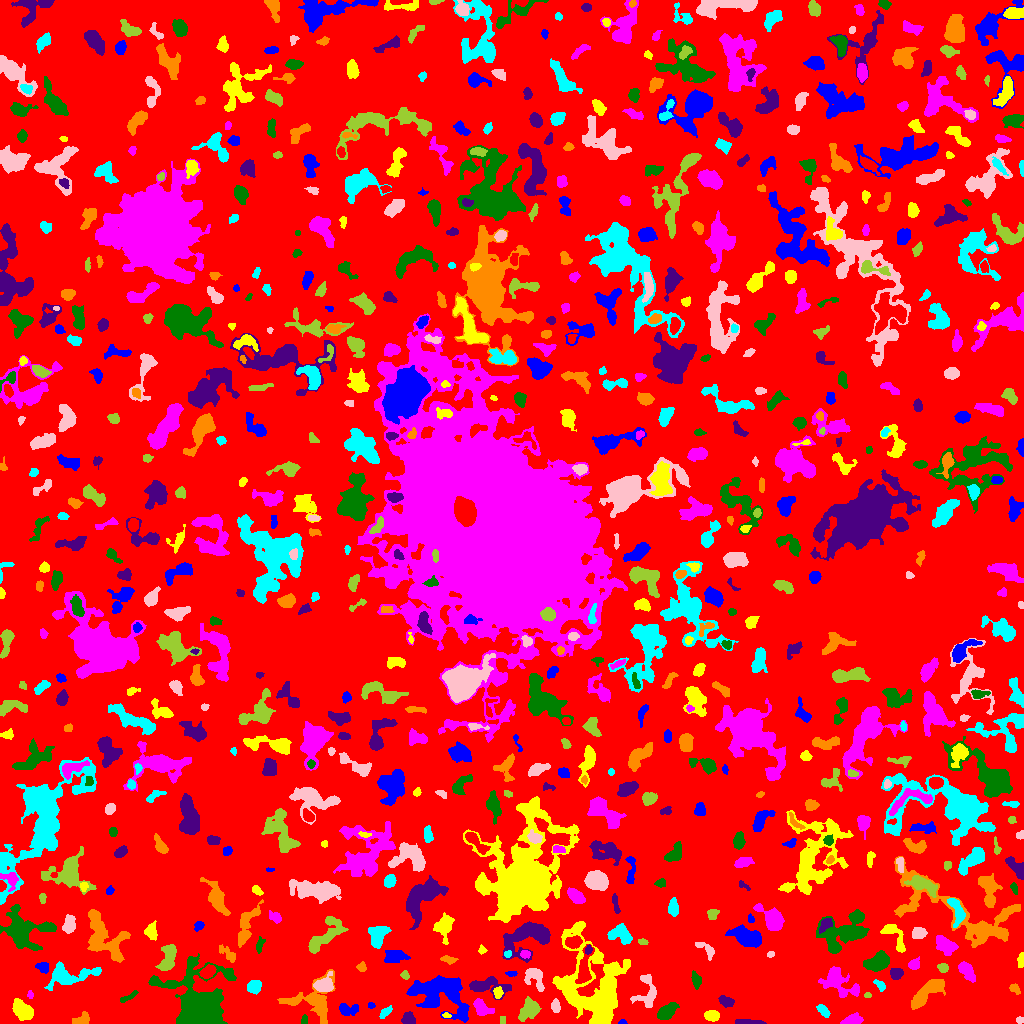

The data file committed next to this chart (first rows):
ID, X, Y, A, B, theta, total_flux, mu_max, mu_median, mu_mean, R_fwhm, R_e, R10, R90, x_start, x_end, y_start, y_end, area, greylevel
0, 514, 510.7, 303.8, 295.5, 1.476, 1136626, 14.0, 1.0, 1.535, 30.54, 217.1, 79.98, 361.1, 0, 1023, 0, 1023, 740675, 1.535
1, 622.3, 1.252, 1.79, 1.177, -0.04349, 115.0, 8.0, 3.0, 3.108, 2.257, 1.693, 0.5642, 2.821, 618, 627, 0, 4, 37, 7.108
2, 711.6, 7.822, 3.37, 2.235, -0.09057, 585.0, 11.0, 3.0, 3.849, 3.568, 3.478, 1.262, 5.614, 704, 719, 2, 13, 152, 7.849
3, 852.1, 3.119, 4.514, 2.136, 0.2267, 639.0, 9.0, 3.0, 3.55, 4.478, 3.785, 1.493, 6.024, 840, 863, 0, 11, 180, 7.55
4, 304.1, 3.133, 2.318, 1.58, 1.32, 98.0, 4.0, 2.0, 1.661, 3.432, 2.459, 0.7979, 3.613, 301, 307, 0, 9, 59, 7.661
5, 746.4, 1.293, 7.811, 1.178, -0.01762, 427.0, 7.0, 3.0, 3.187, 3.7, 3.385, 1.382, 5.557, 735, 766, 0, 4, 134, 6.187
6, 82.53, 4.569, 4.027, 2.522, 0.3952, 401.0, 7.0, 2.0, 2.604, 3.785, 3.338, 1.262, 5.698, 72, 89, 0, 12, 154, 6.604
7, 822.8, 12.95, 3.53, 1.765, -0.7499, 301.0, 7.0, 2.0, 2.447, 3.29, 3.192, 1.128, 4.983, 816, 830, 6, 19, 123, 10.45
8, 1020, 3.5, 1.819, 1.539, 0.0, 68.0, 3.0, 1.0, 1.308, 2.523, 2.111, 0.7979, 3.432, 1016, 1023, 0, 7, 52, 5.308
9, 502.5, 3.5, 2.291, 1.118, -0.0, 32.0, 1.0, 1.0, 0.6667, 3.192, 2.185, 0.9772, 2.985, 500, 505, 0, 7, 48, 5.667
10, 257, 2.777, 11.65, 2.167, -0.09507, 1052, 9.0, 4.0, 3.896, 5.528, 5.202, 2.034, 8.038, 238, 283, 0, 10, 270, 6.896
11, 346.2, 14.44, 5.05, 2.763, -0.03478, 452.0, 8.0, 2.0, 2.294, 3.656, 3.7, 1.382, 6.408, 339, 358, 8, 20, 197, 6.294
12, 446.7, 8.021, 1.989, 1.187, -0.1197, 94.0, 5.0, 2.0, 2.186, 2.257, 1.954, 0.5642, 3.141, 442, 451, 6, 11, 43, 8.186
13, 481.6, 15.48, 5.252, 3.138, -0.6542, 803.0, 8.0, 3.0, 3.522, 5.698, 4.652, 1.871, 7.378, 473, 494, 8, 25, 228, 8.522
14, 666.9, 11.77, 4.485, 2.778, 0.636, 1205, 13.0, 4.0, 4.582, 4.918, 4.297, 1.693, 7.225, 657, 679, 4, 21, 263, 8.582
15, 408.3, 3.557, 2.921, 2.647, 0.003317, 680.0, 12.0, 4.0, 4.595, 4.26, 3.338, 1.262, 5.382, 401, 415, 0, 12, 148, 8.595
16, 313.5, 22.15, 12.54, 10.47, 0.02664, 2341, 9.0, 3.0, 3.052, 7.159, 8.482, 3.241, 13.67, 277, 335, 0, 54, 767, 6.052
17, 386.1, 11.58, 3.371, 1.366, 0.716, 112.0, 3.0, 1.0, 1.057, 3.241, 2.646, 0.9772, 4.26, 379, 392, 5, 18, 106, 7.057
18, 555.7, 17.11, 3.324, 1.882, -1.461, 496.0, 11.0, 4.0, 4.468, 3.523, 3.192, 1.262, 5.015, 551, 560, 11, 25, 111, 7.468
19, 529.4, 13.47, 5.788, 3.953, 0.743, 952.0, 8.0, 3.0, 2.808, 6.077, 5.528, 2.034, 8.667, 518, 541, 2, 27, 339, 6.808
20, 789.3, 30.29, 21.95, 6.868, -0.5842, 5142, 9.0, 3.0, 3.405, 10.9, 12.21, 4.583, 19.17, 752, 834, 0, 54, 1510, 6.405
21, 370.8, 17.96, 1.895, 1.483, -0.1118, 115.0, 4.0, 3.0, 2.614, 3.385, 2.185, 0.7979, 3.192, 368, 375, 15, 21, 44, 7.614
22, 22.5, 13.19, 5.565, 3.48, -0.7249, 1987, 12.0, 6.0, 5.879, 7.442, 5.642, 2.326, 8.704, 12, 33, 3, 25, 338, 8.879
23, 30.07, 28.89, 2.156, 1.358, 1.553, 73.0, 3.0, 1.0, 1.553, 2.646, 2.111, 0.7979, 3.338, 27, 33, 25, 33, 47, 6.553
24, 197.7, 19.41, 13.98, 12.29, -1.324, 18690, 36.0, 4.0, 8.13, 10.59, 10.94, 4.222, 21.21, 148, 236, 0, 70, 2299, 11.13
25, 725.3, 22.36, 3.87, 2.319, -0.355, 388.0, 7.0, 2.0, 2.694, 3.7, 3.568, 1.262, 5.781, 718, 734, 16, 28, 144, 6.694
26, 927.2, 31, 11.25, 3.505, 0.6934, 2173, 10.0, 4.0, 4.261, 8.33, 7.001, 2.764, 10.97, 911, 945, 14, 44, 510, 7.261
27, 254, 36.72, 3.189, 2.892, 0.598, 620.0, 8.0, 3.0, 3.543, 5.171, 3.909, 1.596, 6.155, 247, 261, 29, 43, 175, 7.543
28, 647.4, 31.56, 9.603, 5.356, 1.567, 1064, 7.0, 3.0, 2.891, 6.333, 6.024, 2.326, 9.458, 630, 656, 16, 49, 368, 5.891
29, 867.5, 28.59, 1.685, 1.216, 0.0, 68.0, 4.0, 2.0, 1.7, 2.764, 1.693, 0.5642, 2.706, 864, 871, 26, 31, 40, 7.7
30, 969, 13.98, 10.29, 6.876, -0.3692, 5331, 13.0, 5.0, 5.385, 10.34, 10.2, 3.868, 15.39, 948, 991, 0, 33, 990, 8.385
31, 439.5, 29.66, 15.38, 9.268, -0.3194, 6116, 12.0, 4.0, 4.451, 12.23, 11.53, 4.583, 17.91, 406, 469, 1, 48, 1374, 7.451
32, 497.9, 30.8, 2.721, 2.032, -1.534, 252.0, 6.0, 2.0, 2.598, 3.742, 2.932, 1.128, 4.72, 493, 503, 25, 37, 97, 8.598
33, 837.9, 43.08, 10.39, 5.712, -0.6953, 2063, 12.0, 3.0, 3.582, 5.412, 6.723, 2.326, 11.64, 818, 859, 26, 57, 576, 7.582
34, 127.4, 25.94, 5.466, 1.412, 0.498, 173.0, 4.0, 1.0, 1.68, 3.989, 3.192, 1.128, 5.171, 120, 138, 21, 33, 103, 6.68
35, 486, 37.72, 10.48, 4.255, -0.04736, 1551, 11.0, 3.0, 3.649, 5.528, 5.89, 2.185, 10.17, 469, 511, 24, 47, 425, 6.649
36, 1014, 34.77, 2.893, 1.887, -0.7241, 203.0, 5.0, 2.0, 2.256, 3.241, 2.877, 1.128, 4.618, 1009, 1020, 29, 40, 90, 6.256
37, 880.3, 37.63, 3.284, 1.669, -0.8012, 174.0, 5.0, 2.0, 1.851, 3.09, 2.706, 0.9772, 4.406, 873, 885, 32, 44, 94, 6.851
38, 324.4, 37.92, 4.178, 3.447, 0.2251, 879.0, 9.0, 3.0, 3.368, 5.109, 4.478, 1.784, 7.225, 313, 333, 32, 52, 261, 9.368
39, 404.8, 48.16, 2.187, 1.777, -0.9574, 141.0, 5.0, 2.0, 2.104, 2.764, 2.523, 0.9772, 3.909, 400, 409, 44, 53, 67, 8.104
40, 277.4, 51.62, 6.888, 4.04, 1.153, 1792, 11.0, 4.5, 4.95, 6.77, 5.754, 2.326, 9.132, 266, 288, 41, 65, 362, 7.95
41, 511.4, 49.96, 2.807, 1.348, 0.05663, 187.0, 6.0, 3.0, 3.169, 3.385, 2.523, 0.9772, 3.827, 505, 517, 47, 52, 59, 8.169
42, 594.5, 35.1, 25.48, 14.85, -1.239, 17660, 23.0, 5.0, 6.234, 10.51, 15.45, 5.614, 26.14, 552, 630, 0, 102, 2833, 8.234
43, 967.2, 52.53, 5.219, 2.467, -0.9015, 836.0, 11.0, 3.0, 3.513, 4.406, 4.334, 1.693, 6.933, 958, 975, 41, 62, 238, 7.513
44, 696.1, 43.53, 4.26, 2.118, -1.34, 287.0, 4.0, 2.0, 2.126, 5.585, 3.7, 1.493, 5.754, 691, 701, 34, 53, 135, 6.126
45, 896.4, 50.14, 2.806, 2.613, 0.09266, 874.0, 16.0, 5.0, 6.288, 3.909, 3.432, 1.262, 5.528, 890, 903, 44, 55, 139, 10.29
46, 361.8, 56.71, 2, 1.762, 0.1086, 99.0, 4.0, 1.0, 1.238, 3.09, 2.257, 0.7979, 3.7, 356, 366, 52, 62, 80, 6.237
47, 69.04, 47.91, 13.48, 4.739, 0.123, 2314, 11.0, 3.0, 3.812, 6.956, 7.136, 2.706, 11.98, 44, 101, 33, 62, 607, 6.812
48, 534.6, 45.72, 6.653, 4.123, -1.018, 1061, 9.0, 3.0, 3.671, 5.528, 5.14, 2.034, 8.215, 524, 544, 32, 55, 289, 8.671
49, 943.5, 55.64, 2.218, 1.927, -0.5277, 142.0, 5.0, 1.0, 1.527, 2.523, 2.523, 0.9772, 4.184, 937, 948, 51, 60, 93, 6.527
50, 207.4, 51.18, 3.726, 2.608, 0.5312, 876.0, 11.0, 5.0, 5.093, 4.687, 3.949, 1.493, 6.308, 199, 216, 45, 59, 172, 11.09
51, 42.96, 56.27, 3.05, 2.216, -0.3392, 521.0, 10.0, 4.0, 4.27, 4.068, 3.192, 1.262, 5.046, 35, 48, 50, 61, 122, 8.27
52, 1021, 63.25, 4.135, 1.314, 1.389, 122.0, 3.0, 1.0, 1.356, 3.432, 2.877, 1.128, 4.514, 1017, 1023, 56, 71, 90, 5.356
53, 913.7, 59, 2.89, 2.358, 0.4143, 488.0, 10.0, 4.0, 4.207, 4.068, 3.241, 1.262, 5.109, 908, 919, 54, 67, 116, 7.207
54, 877.1, 61.37, 5.788, 3.805, 0.5253, 2026, 13.0, 5.0, 5.36, 6.358, 5.863, 2.257, 9.305, 863, 889, 52, 73, 378, 8.36
55, 528.4, 86.84, 12.99, 7.508, 0.3819, 5279, 15.0, 5.0, 5.872, 9.219, 9.115, 3.568, 14.83, 502, 550, 61, 102, 899, 8.872
56, 448.9, 63.88, 3.865, 1.493, -0.08608, 172.0, 5.0, 1.0, 1.67, 2.706, 2.877, 0.9772, 4.754, 440, 458, 59, 68, 103, 6.67
57, 507.8, 69.39, 1.992, 1.576, 0.2526, 142.0, 5.0, 3.0, 2.731, 3.09, 2.257, 0.7979, 3.432, 504, 511, 66, 73, 52, 10.73
58, 770.4, 69.27, 1.606, 1.352, 0.6808, 56.0, 3.0, 1.0, 1.217, 2.523, 1.954, 0.5642, 2.932, 767, 774, 66, 72, 46, 7.217
59, 168, 64.94, 7.744, 3.234, 1.252, 1162, 9.0, 3.0, 3.349, 5.352, 5.499, 2.034, 8.903, 155, 176, 53, 79, 347, 7.349
... 720 more rows
